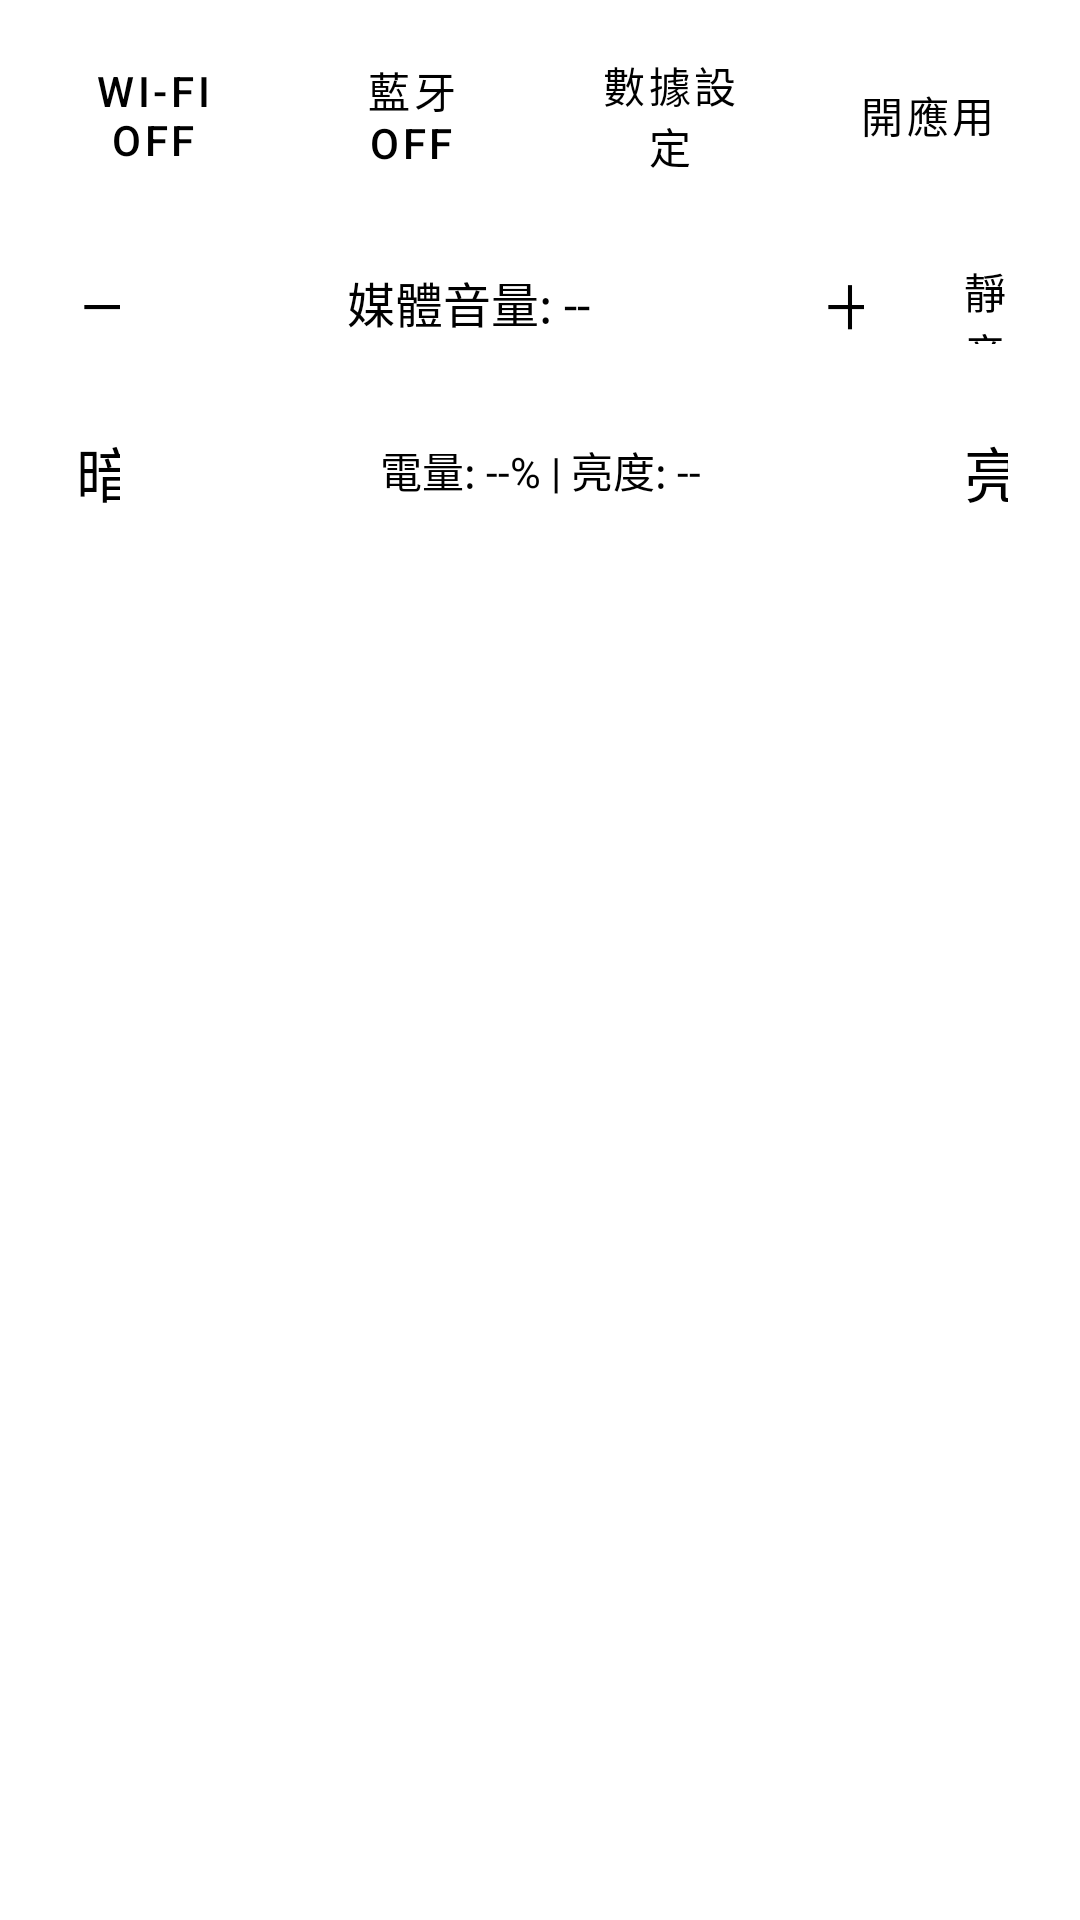

Here is an Android app screen rendered from its layout file. Give the layout XML and the strings, colors and styles it references.
<!-- AndroidManifest.xml: fallback theme Theme.MaterialComponents.DayNight.NoActionBar -->
<!-- res/layout/widget_volume.xml -->
<?xml version="1.0" encoding="utf-8"?>
<LinearLayout xmlns:android="http://schemas.android.com/apk/res/android"
    android:layout_width="match_parent"
    android:layout_height="match_parent"
    android:orientation="vertical"
    android:padding="8dp"
    android:background="#80FFFFFF"> <LinearLayout
        android:layout_width="match_parent"
        android:layout_height="wrap_content"
        android:orientation="horizontal"
        android:gravity="center_vertical"
        android:layout_marginBottom="8dp">

        <Button
            android:id="@+id/btnToggleWifi"
            android:layout_width="0dp"
            android:layout_height="wrap_content"
            android:layout_weight="1"
            android:text="Wi-Fi OFF"
            android:textColor="@android:color/black"
            android:background="@android:color/transparent"/>

        <Button
            android:id="@+id/btnToggleBluetooth"
            android:layout_width="0dp"
            android:layout_height="wrap_content"
            android:layout_weight="1"
            android:text="藍牙 OFF"
            android:textColor="@android:color/black"
            android:background="@android:color/transparent"/>

        <Button
            android:id="@+id/btnToggleMobileData"
            android:layout_width="0dp"
            android:layout_height="wrap_content"
            android:layout_weight="1"
            android:text="數據設定"
            android:textColor="@android:color/black"
            android:background="@android:color/transparent"/>

        <Button
            android:id="@+id/btnLaunchApp"
            android:layout_width="0dp"
            android:layout_height="wrap_content"
            android:layout_weight="1"
            android:text="開應用"
            android:textColor="@android:color/black"
            android:background="@android:color/transparent"/>

    </LinearLayout>

    <LinearLayout
        android:layout_width="match_parent"
        android:layout_height="wrap_content"
        android:orientation="horizontal"
        android:gravity="center_vertical"
        android:layout_marginBottom="8dp">

        <Button
            android:id="@+id/btnVolumeDown"
            android:layout_width="48dp"
            android:layout_height="48dp"
            android:text="－"
            android:textColor="@android:color/black"
            android:textSize="20sp"
            android:background="@android:color/transparent"/>

        <TextView
            android:id="@+id/tvVolumeStatus"
            android:layout_width="0dp"
            android:layout_height="wrap_content"
            android:layout_weight="1"
            android:text="媒體音量: --"
            android:gravity="center"
            android:textColor="@android:color/black"
            android:textSize="16sp"/>

        <Button
            android:id="@+id/btnVolumeUp"
            android:layout_width="48dp"
            android:layout_height="48dp"
            android:text="＋"
            android:textColor="@android:color/black"
            android:textSize="20sp"
            android:background="@android:color/transparent"/>

        <Button
            android:id="@+id/btnMuteToggle"
            android:layout_width="48dp"
            android:layout_height="48dp"
            android:text="靜音"
            android:textColor="@android:color/black"
            android:textSize="14sp"
            android:background="@android:color/transparent"/>
    </LinearLayout>

    <LinearLayout
        android:layout_width="match_parent"
        android:layout_height="wrap_content"
        android:orientation="horizontal"
        android:gravity="center_vertical">

        <Button
            android:id="@+id/btnBrightnessDown"
            android:layout_width="48dp"
            android:layout_height="48dp"
            android:text="暗"
            android:textColor="@android:color/black"
            android:textSize="20sp"
            android:background="@android:color/transparent"/>

        <TextView
            android:id="@+id/tvBatteryBrightnessStatus"
            android:layout_width="0dp"
            android:layout_height="wrap_content"
            android:layout_weight="1"
            android:text="電量: --% | 亮度: --"
            android:gravity="center"
            android:textColor="@android:color/black"
            android:textSize="14sp"/>

        <Button
            android:id="@+id/btnBrightnessUp"
            android:layout_width="48dp"
            android:layout_height="48dp"
            android:text="亮"
            android:textColor="@android:color/black"
            android:textSize="20sp"
            android:background="@android:color/transparent"/>

    </LinearLayout>

</LinearLayout>
<!-- resources referenced by this layout -->
<resources>

</resources>
